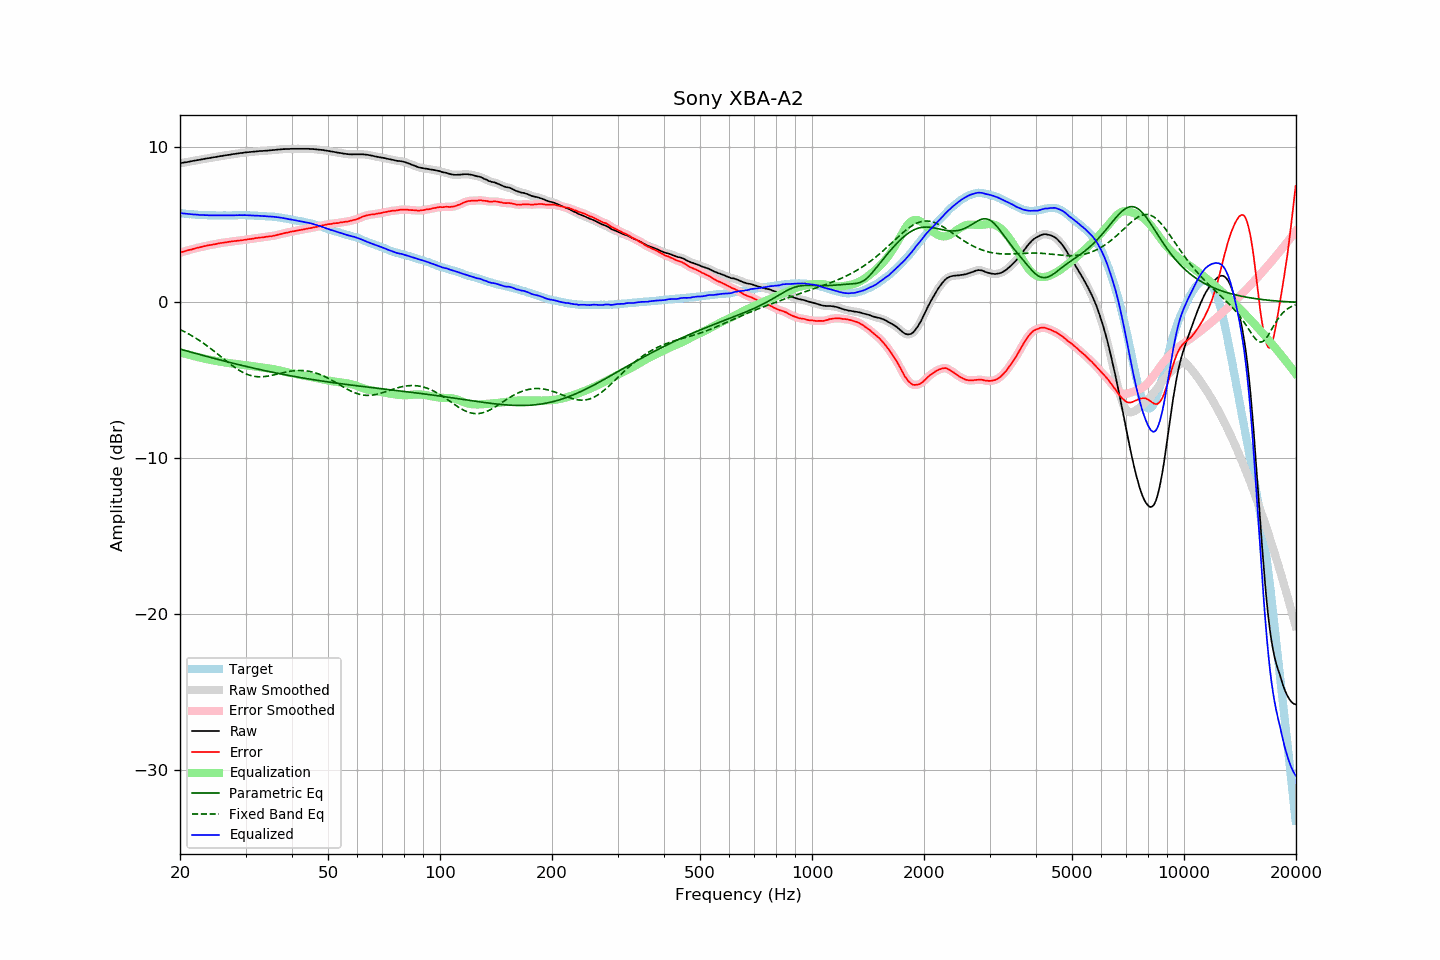

The data file committed next to this chart (first rows):
frequency, raw, error, smoothed, error_smoothed, equalization, parametric_eq, fixed_band_eq, equalized_raw, equalized_smoothed, target
20.00, 8.92, 3.19, 8.93, 3.19, -3.19, -3.00, -1.74, 5.73, 5.73, 5.73
20.20, 8.94, 3.22, 8.94, 3.22, -3.23, -3.02, -1.79, 5.72, 5.72, 5.72
20.40, 8.96, 3.26, 8.96, 3.26, -3.26, -3.05, -1.84, 5.71, 5.71, 5.71
20.61, 8.98, 3.29, 8.98, 3.29, -3.29, -3.08, -1.89, 5.70, 5.70, 5.70
20.81, 8.99, 3.32, 9.00, 3.32, -3.31, -3.11, -1.95, 5.68, 5.68, 5.68
21.02, 9.01, 3.35, 9.02, 3.34, -3.34, -3.14, -2.00, 5.67, 5.67, 5.67
21.23, 9.03, 3.38, 9.03, 3.37, -3.37, -3.17, -2.06, 5.66, 5.66, 5.66
21.44, 9.05, 3.39, 9.05, 3.40, -3.40, -3.19, -2.12, 5.66, 5.66, 5.67
21.66, 9.07, 3.43, 9.07, 3.42, -3.43, -3.22, -2.18, 5.65, 5.65, 5.65
21.87, 9.09, 3.45, 9.10, 3.45, -3.45, -3.25, -2.24, 5.64, 5.64, 5.65
22.09, 9.11, 3.49, 9.11, 3.48, -3.48, -3.28, -2.30, 5.64, 5.63, 5.63
22.31, 9.13, 3.51, 9.13, 3.51, -3.51, -3.31, -2.37, 5.63, 5.63, 5.63
22.54, 9.14, 3.53, 9.15, 3.53, -3.53, -3.34, -2.44, 5.61, 5.62, 5.62
22.76, 9.16, 3.55, 9.17, 3.55, -3.56, -3.36, -2.51, 5.61, 5.61, 5.61
22.99, 9.18, 3.58, 9.18, 3.58, -3.58, -3.39, -2.58, 5.60, 5.60, 5.60
23.22, 9.20, 3.61, 9.21, 3.60, -3.60, -3.42, -2.65, 5.60, 5.60, 5.59
23.45, 9.22, 3.62, 9.22, 3.63, -3.63, -3.45, -2.72, 5.60, 5.60, 5.60
23.69, 9.24, 3.65, 9.24, 3.65, -3.65, -3.47, -2.80, 5.60, 5.60, 5.59
23.92, 9.25, 3.67, 9.26, 3.67, -3.67, -3.50, -2.87, 5.59, 5.59, 5.58
24.16, 9.27, 3.68, 9.28, 3.69, -3.69, -3.53, -2.95, 5.59, 5.59, 5.59
24.40, 9.29, 3.70, 9.29, 3.70, -3.71, -3.56, -3.03, 5.59, 5.59, 5.59
24.65, 9.31, 3.72, 9.31, 3.72, -3.73, -3.58, -3.11, 5.59, 5.58, 5.59
24.89, 9.32, 3.74, 9.33, 3.74, -3.75, -3.61, -3.19, 5.58, 5.58, 5.59
25.14, 9.34, 3.77, 9.35, 3.76, -3.76, -3.64, -3.28, 5.58, 5.58, 5.58
25.39, 9.37, 3.79, 9.36, 3.79, -3.78, -3.67, -3.36, 5.58, 5.58, 5.58
25.65, 9.38, 3.81, 9.38, 3.81, -3.80, -3.69, -3.44, 5.58, 5.58, 5.58
25.91, 9.39, 3.82, 9.40, 3.82, -3.82, -3.72, -3.52, 5.58, 5.58, 5.58
26.16, 9.41, 3.83, 9.41, 3.83, -3.83, -3.75, -3.61, 5.58, 5.58, 5.58
26.43, 9.43, 3.85, 9.43, 3.85, -3.85, -3.77, -3.69, 5.58, 5.58, 5.58
26.69, 9.44, 3.86, 9.45, 3.86, -3.87, -3.80, -3.77, 5.58, 5.58, 5.58
26.96, 9.46, 3.88, 9.46, 3.88, -3.88, -3.82, -3.85, 5.58, 5.58, 5.58
27.23, 9.47, 3.89, 9.48, 3.90, -3.90, -3.85, -3.93, 5.58, 5.58, 5.58
27.50, 9.49, 3.91, 9.49, 3.91, -3.91, -3.88, -4.01, 5.58, 5.59, 5.58
27.77, 9.51, 3.93, 9.51, 3.93, -3.92, -3.90, -4.09, 5.59, 5.59, 5.59
28.05, 9.52, 3.94, 9.53, 3.94, -3.94, -3.93, -4.16, 5.59, 5.59, 5.59
28.33, 9.54, 3.95, 9.54, 3.95, -3.95, -3.95, -4.23, 5.60, 5.59, 5.60
28.62, 9.55, 3.96, 9.56, 3.96, -3.96, -3.98, -4.30, 5.59, 5.60, 5.59
28.90, 9.57, 3.97, 9.57, 3.97, -3.97, -4.00, -4.37, 5.60, 5.60, 5.60
29.19, 9.58, 3.98, 9.58, 3.98, -3.99, -4.03, -4.43, 5.60, 5.60, 5.60
29.48, 9.59, 3.99, 9.60, 4.00, -4.00, -4.05, -4.48, 5.60, 5.60, 5.60
29.78, 9.61, 4.02, 9.61, 4.01, -4.01, -4.08, -4.53, 5.60, 5.60, 5.60
30.08, 9.62, 4.03, 9.62, 4.03, -4.03, -4.10, -4.58, 5.60, 5.60, 5.60
30.38, 9.63, 4.05, 9.64, 4.05, -4.04, -4.13, -4.62, 5.59, 5.59, 5.59
30.68, 9.64, 4.06, 9.64, 4.06, -4.06, -4.15, -4.66, 5.59, 5.59, 5.58
30.99, 9.65, 4.07, 9.65, 4.07, -4.07, -4.17, -4.69, 5.58, 5.58, 5.58
31.30, 9.66, 4.08, 9.66, 4.09, -4.09, -4.20, -4.72, 5.58, 5.58, 5.58
31.61, 9.67, 4.10, 9.67, 4.10, -4.10, -4.22, -4.74, 5.57, 5.57, 5.58
31.93, 9.68, 4.13, 9.68, 4.12, -4.12, -4.24, -4.75, 5.57, 5.57, 5.56
32.24, 9.69, 4.13, 9.70, 4.14, -4.13, -4.27, -4.76, 5.56, 5.56, 5.56
32.57, 9.70, 4.15, 9.70, 4.15, -4.15, -4.29, -4.77, 5.56, 5.56, 5.55
32.89, 9.71, 4.16, 9.71, 4.16, -4.16, -4.31, -4.77, 5.55, 5.55, 5.55
33.22, 9.71, 4.17, 9.72, 4.17, -4.17, -4.34, -4.77, 5.54, 5.54, 5.55
33.55, 9.72, 4.18, 9.72, 4.18, -4.19, -4.36, -4.76, 5.54, 5.54, 5.54
33.89, 9.73, 4.20, 9.73, 4.20, -4.20, -4.38, -4.75, 5.54, 5.53, 5.53
34.23, 9.73, 4.22, 9.74, 4.22, -4.21, -4.40, -4.74, 5.52, 5.53, 5.52
34.57, 9.74, 4.23, 9.75, 4.23, -4.23, -4.43, -4.72, 5.52, 5.52, 5.52
34.92, 9.75, 4.25, 9.75, 4.24, -4.24, -4.45, -4.70, 5.51, 5.51, 5.50
35.27, 9.76, 4.24, 9.76, 4.26, -4.26, -4.47, -4.68, 5.51, 5.51, 5.52
35.62, 9.77, 4.28, 9.77, 4.27, -4.28, -4.49, -4.66, 5.50, 5.50, 5.50
35.97, 9.78, 4.29, 9.78, 4.29, -4.30, -4.51, -4.63, 5.49, 5.49, 5.49
... 635 more rows
